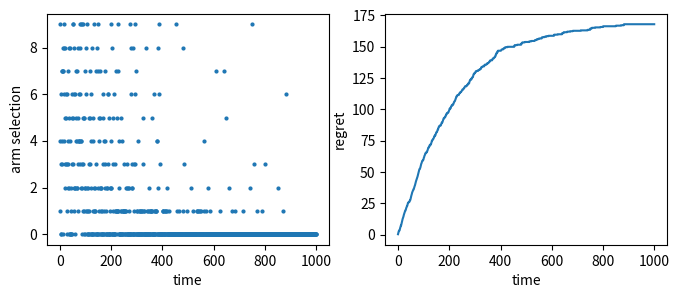

This figure's Python source:
import matplotlib.pyplot as plt
import numpy as np


def exp3(rng, arms, T=None, rate=None):
    """EXP3 algorithm for adversarial MAB with costs (not rewards).

    Is a generator. Use like:

        rng = np.random.default_rng()
        algo = exp3(...)
        loss = None
        for t in range(T):
            i = algo.send(loss)
            loss = <get loss from the world>

[redacted]
[redacted]
    with multiplicative-update optimization implemented.
    """

    # Choose optimal rate for known T.
    if rate is None:
        assert T is not None
        rate = np.sqrt(np.log(arms) / (T * arms))

    # Initialize weights with exp(0).
    y = np.ones(arms)

    while True:
        y /= np.sum(y)
        i = rng.choice(arms, p=y)
        loss = yield i
        y[i] *= np.exp(-rate * loss / y[i])


def main():

    # Small instance for testing.
    k = 10
    T = 1000

    # This will be a simple instance with constant rewards.
    # Not actually adversarial.
    # The sqrt increases the gap between best and second-best.
    costs = np.sqrt(np.linspace(0, 1, k))

    # Initialize the algorithm.
    rng = np.random.default_rng()
    algo = exp3(rng, k, T)

    # Run the algorithm.
    selection_log = np.zeros(T, dtype=int)
    loss = None
    for t in range(T):
        i = algo.send(loss)
        selection_log[t] = i
        loss = costs[i]

    # Compute regret accumulation.
    cost_history = costs[selection_log]
    opt_history = np.repeat(costs[0], T)
    regret = np.cumsum(cost_history - opt_history)

    # Plot.
    fig, (ax_choices, ax_regret) = plt.subplots(1, 2, figsize=(8, 3))
    ax_choices.plot(selection_log, linewidth=0, marker="o", markersize=2)
    ax_choices.set_ylabel("arm selection")

    ax_regret.plot(regret)
    ax_regret.set_ylabel("regret")

    for ax in (ax_choices, ax_regret):
        ax.set_xlabel("time")

    plt.savefig("exp3.pdf")


if __name__ == "__main__":
    main()
